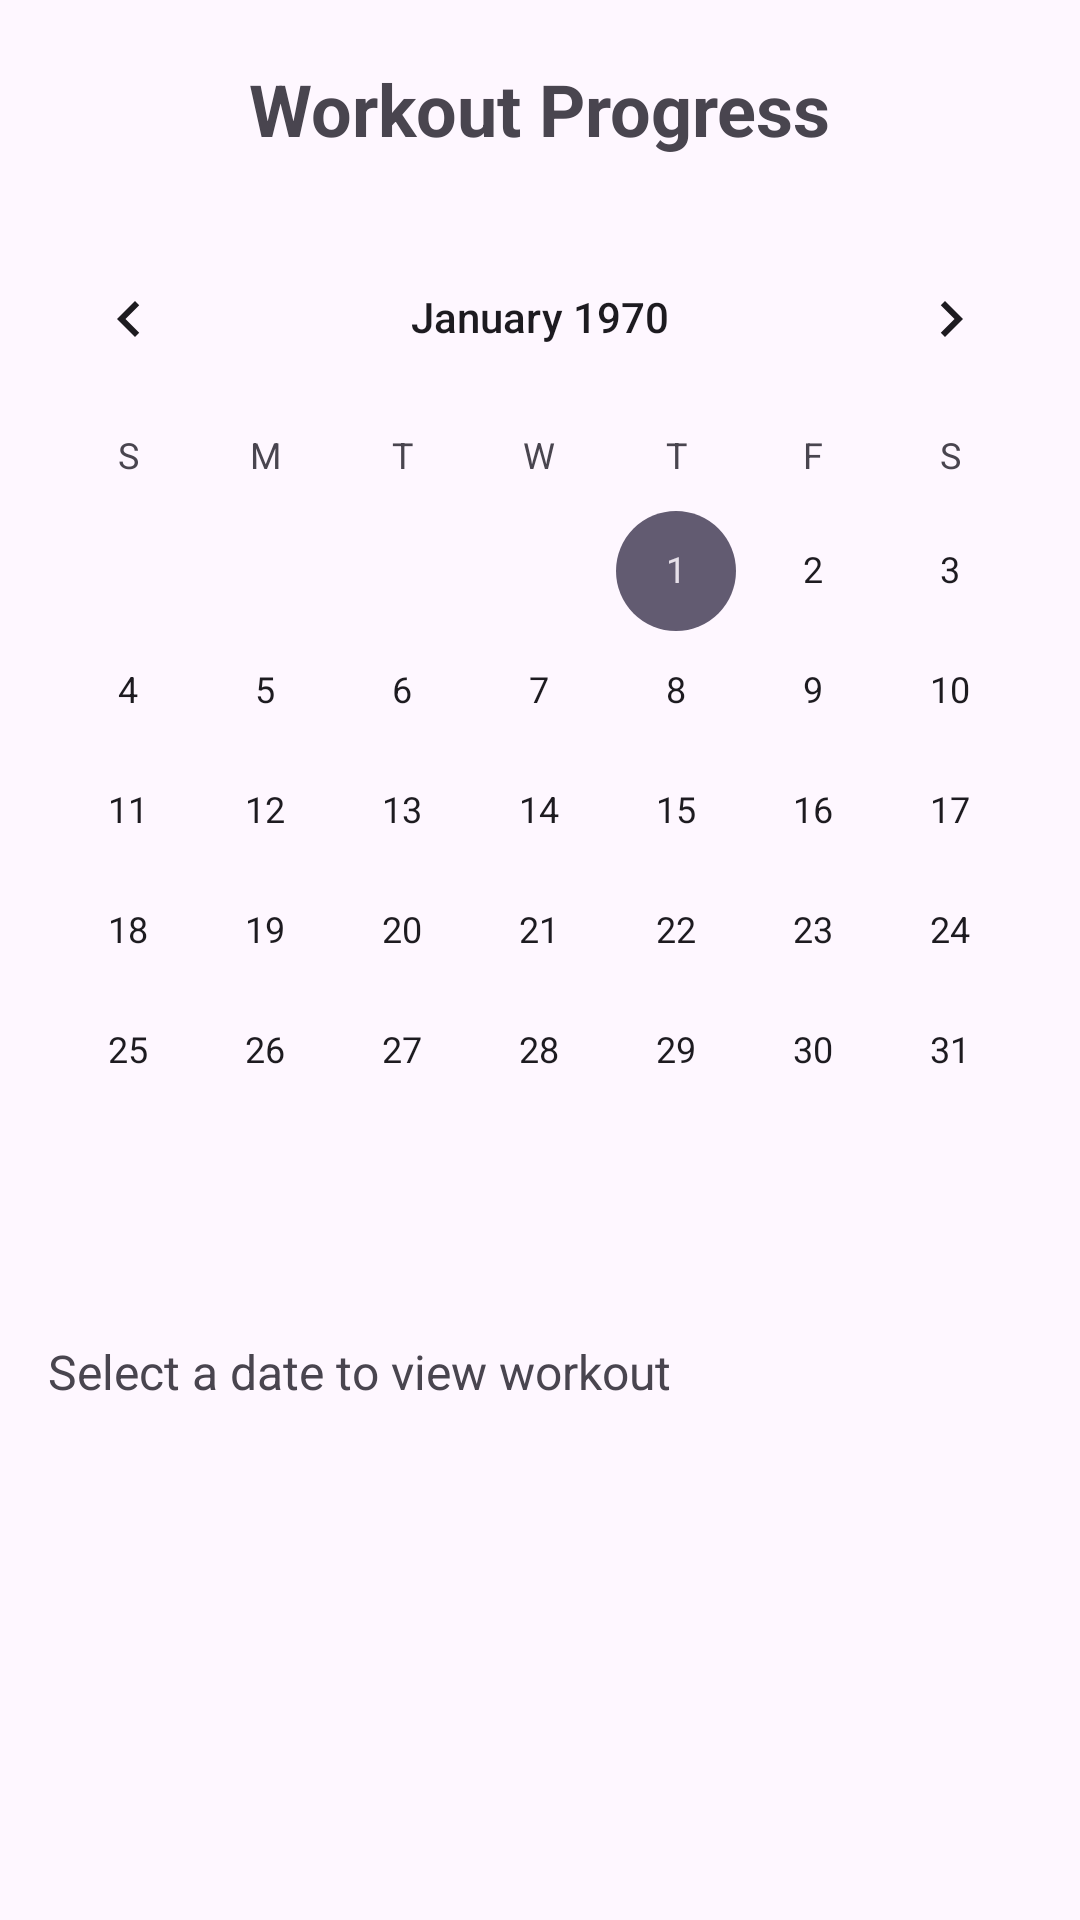

The Android layout XML behind this screen, and the referenced resources:
<!-- AndroidManifest.xml: application theme Theme.Project -->
<!-- res/layout/activity_progress.xml -->
<?xml version="1.0" encoding="utf-8"?>
<androidx.constraintlayout.widget.ConstraintLayout xmlns:android="http://schemas.android.com/apk/res/android"
    android:layout_width="match_parent"
    android:layout_height="match_parent"
    xmlns:app="http://schemas.android.com/apk/res-auto"
    xmlns:tools="http://schemas.android.com/tools"
    tools:context=".ProgressActivity">

    <TextView
        android:id="@+id/progressText"
        android:layout_width="wrap_content"
        android:layout_height="wrap_content"
        android:text="Workout Progress"
        android:textSize="24sp"
        android:textStyle="bold"
        android:layout_marginTop="20dp"
        app:layout_constraintTop_toTopOf="parent"
        app:layout_constraintStart_toStartOf="parent"
        app:layout_constraintEnd_toEndOf="parent"/>

    <CalendarView
        android:id="@+id/calendarView"
        android:layout_width="0dp"
        android:layout_height="wrap_content"
        android:layout_marginTop="20dp"
        app:layout_constraintTop_toBottomOf="@id/progressText"
        app:layout_constraintStart_toStartOf="parent"
        app:layout_constraintEnd_toEndOf="parent"/>

    <TextView
        android:id="@+id/workoutDetails"
        android:layout_width="0dp"
        android:layout_height="wrap_content"
        android:text="Select a date to view workout"
        android:textSize="16sp"
        android:layout_marginTop="20dp"
        android:padding="16dp"
        app:layout_constraintTop_toBottomOf="@id/calendarView"
        app:layout_constraintStart_toStartOf="parent"
        app:layout_constraintEnd_toEndOf="parent"/>
</androidx.constraintlayout.widget.ConstraintLayout>
<!-- resources referenced by this layout -->
<resources>
  <style name="Theme.Project" parent="Base.Theme.Project" />
  <style name="Base.Theme.Project" parent="Theme.Material3.DayNight.NoActionBar">
          
          
      </style>
</resources>
